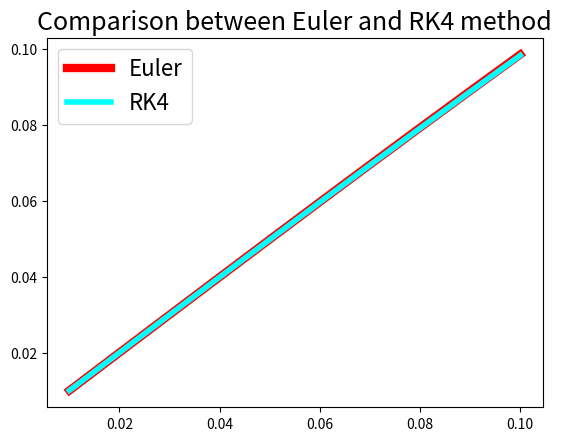

Write the Python code that produced this figure.

import numpy as np
import math
import matplotlib.pyplot as plt

def f(t, x):
    return np.cos(math.pi * t)

t0, x0, h = 0, 0, 0.01
data = 10
t, x = t0, x0

T = []
X_euler = []
X_rk4 = []

for i in range(data):
    # Euler's method
    x += h * f(t, x)
    t += h
    X_euler.append(x)
    T.append(t)

t, x = t0, x0

for i in range(data):
    # RK4 method
    a = h * f(t, x)
    b = h * f(t + 0.5 * h, x + 0.5 * a)
    c = h * f(t + 0.5 * h, x + 0.5 * b)
    d = h * f(t + h, x + c)
    x = x + (a + 2 * b + 2 * c + d) / 6
    t += h
    X_rk4.append(x)

plt.figure(1)
plt.plot(T, X_euler, '-', lw=6, c='red', label='Euler')
plt.plot(T, X_rk4, '-', lw=4, c='aqua', label='RK4')
plt.legend(loc='best', prop={'size': 16})
plt.title('Comparison between Euler and RK4 method', size=18)
plt.show()
